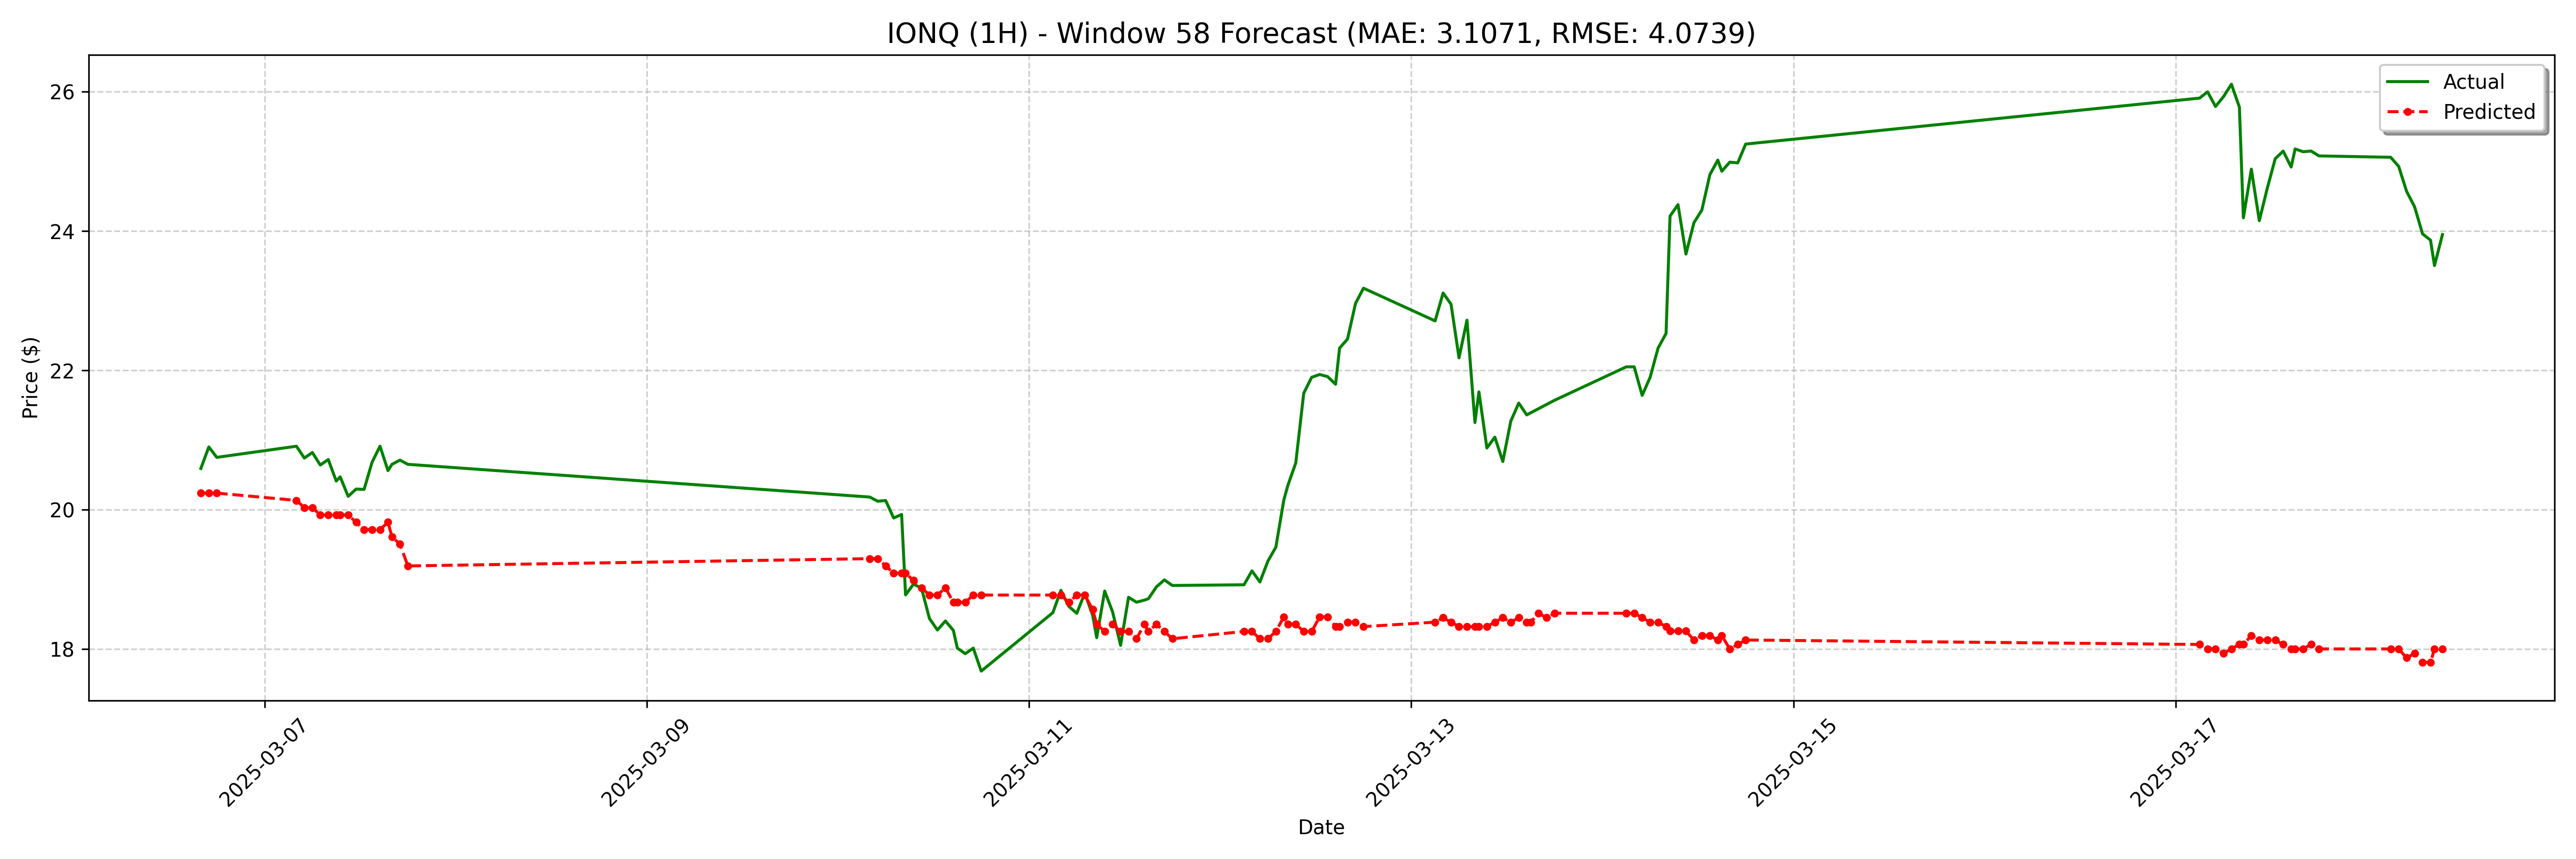

The data file committed next to this chart (first rows):
date, actual, forecast
2025-03-06 16:00:00-05:00, 20.59, 20.24
2025-03-06 17:00:00-05:00, 20.9, 20.24
2025-03-06 18:00:00-05:00, 20.75, 20.24
2025-03-07 04:00:00-05:00, 20.91, 20.13
2025-03-07 05:00:00-05:00, 20.74, 20.03
2025-03-07 06:00:00-05:00, 20.82, 20.03
2025-03-07 07:00:00-05:00, 20.64, 19.92
2025-03-07 08:00:00-05:00, 20.72, 19.92
2025-03-07 09:00:00-05:00, 20.41, 19.92
2025-03-07 09:30:00-05:00, 20.47, 19.92
2025-03-07 10:30:00-05:00, 20.19, 19.92
2025-03-07 11:30:00-05:00, 20.3, 19.82
2025-03-07 12:30:00-05:00, 20.29, 19.71
2025-03-07 13:30:00-05:00, 20.68, 19.71
2025-03-07 14:30:00-05:00, 20.91, 19.71
2025-03-07 15:30:00-05:00, 20.56, 19.82
2025-03-07 16:00:00-05:00, 20.65, 19.61
2025-03-07 17:00:00-05:00, 20.71, 19.5
2025-03-07 18:00:00-05:00, 20.65, 19.19
2025-03-10 05:00:00-04:00, 20.18, 19.3
2025-03-10 06:00:00-04:00, 20.12, 19.3
2025-03-10 07:00:00-04:00, 20.13, 19.19
2025-03-10 08:00:00-04:00, 19.88, 19.09
2025-03-10 09:00:00-04:00, 19.93, 19.09
2025-03-10 09:30:00-04:00, 18.77, 19.09
2025-03-10 10:30:00-04:00, 18.93, 18.98
2025-03-10 11:30:00-04:00, 18.87, 18.88
2025-03-10 12:30:00-04:00, 18.43, 18.77
2025-03-10 13:30:00-04:00, 18.27, 18.77
2025-03-10 14:30:00-04:00, 18.4, 18.88
2025-03-10 15:30:00-04:00, 18.27, 18.67
2025-03-10 16:00:00-04:00, 18.01, 18.67
2025-03-10 17:00:00-04:00, 17.93, 18.67
2025-03-10 18:00:00-04:00, 18.01, 18.77
2025-03-10 19:00:00-04:00, 17.68, 18.77
2025-03-11 04:00:00-04:00, 18.52, 18.77
2025-03-11 05:00:00-04:00, 18.84, 18.77
2025-03-11 06:00:00-04:00, 18.61, 18.67
2025-03-11 07:00:00-04:00, 18.51, 18.77
2025-03-11 08:00:00-04:00, 18.8, 18.77
2025-03-11 09:00:00-04:00, 18.48, 18.56
2025-03-11 09:30:00-04:00, 18.16, 18.35
2025-03-11 10:30:00-04:00, 18.83, 18.25
2025-03-11 11:30:00-04:00, 18.53, 18.35
2025-03-11 12:30:00-04:00, 18.05, 18.25
2025-03-11 13:30:00-04:00, 18.74, 18.25
2025-03-11 14:30:00-04:00, 18.67, 18.14
2025-03-11 15:30:00-04:00, 18.7, 18.35
2025-03-11 16:00:00-04:00, 18.72, 18.25
2025-03-11 17:00:00-04:00, 18.89, 18.35
2025-03-11 18:00:00-04:00, 18.99, 18.25
2025-03-11 19:00:00-04:00, 18.91, 18.14
2025-03-12 04:00:00-04:00, 18.92, 18.25
2025-03-12 05:00:00-04:00, 19.12, 18.25
2025-03-12 06:00:00-04:00, 18.96, 18.14
2025-03-12 07:00:00-04:00, 19.26, 18.14
2025-03-12 08:00:00-04:00, 19.46, 18.25
2025-03-12 09:00:00-04:00, 20.14, 18.46
2025-03-12 09:30:00-04:00, 20.34, 18.35
2025-03-12 10:30:00-04:00, 20.67, 18.35
... 68 more rows
